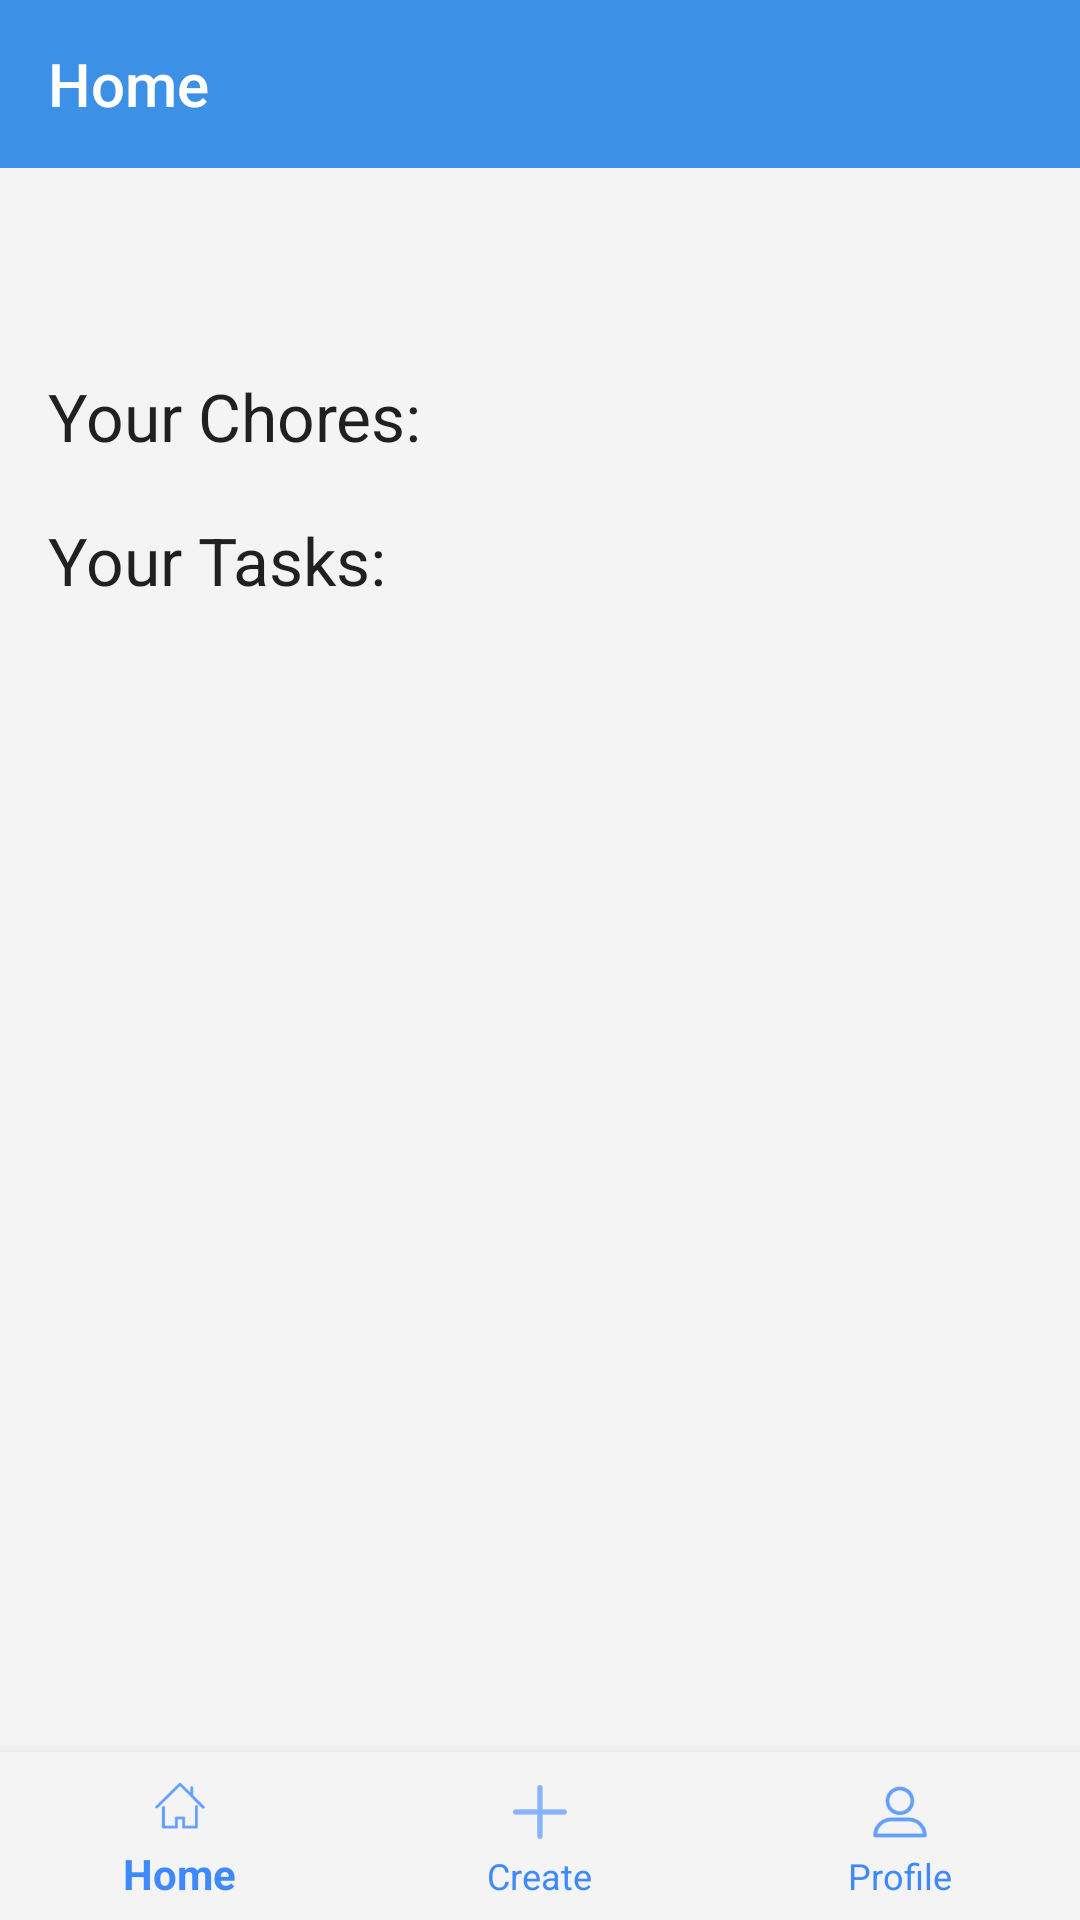

Write the Android layout XML for this screen, with the resource values it uses.
<!-- AndroidManifest.xml: activity theme AppTheme.NoActionBar -->
<!-- res/layout/activity_home.xml -->
<?xml version="1.0" encoding="utf-8"?>
<android.support.constraint.ConstraintLayout xmlns:android="http://schemas.android.com/apk/res/android"
    xmlns:app="http://schemas.android.com/apk/res-auto"
    xmlns:tools="http://schemas.android.com/tools"
    android:id="@+id/homeLayout"
    android:layout_width="match_parent"
    android:layout_height="match_parent"
    android:focusable="true"
    tools:context=".HomeActivity">


    <android.support.v7.widget.Toolbar
        android:id="@+id/toolbar"
        style="@style/HeaderBar"
        android:layout_width="0dp"
        android:layout_height="wrap_content"
        android:theme="@style/HeaderBar"
        app:layout_constraintEnd_toEndOf="parent"
        app:layout_constraintHorizontal_bias="0.0"
        app:layout_constraintStart_toStartOf="parent"
        app:layout_constraintTop_toTopOf="parent"
        app:popupTheme="@style/AppTheme.PopupOverlay"
        app:title="@string/home_page" />

    <android.support.design.widget.BottomNavigationView
        android:id="@+id/bottomNavView"
        android:layout_width="match_parent"
        android:layout_height="wrap_content"
        android:animateLayoutChanges="false"
        android:background="@color/colorWhiteish"
        android:focusable="false"
        android:focusedByDefault="false"
        app:itemIconTint="@color/bottom_nav_color"
        app:itemTextColor="@color/bottom_nav_color"
        app:layout_constraintBottom_toBottomOf="parent"
        app:layout_constraintEnd_toEndOf="parent"
        app:layout_constraintStart_toStartOf="parent"
        app:layout_constraintTop_toBottomOf="@+id/HomeScroll"
        app:menu="@menu/bottom_nav_bar" />

    <ScrollView
        android:id="@+id/HomeScroll"
        android:layout_width="0dp"
        android:layout_height="0dp"
        app:layout_constraintBottom_toTopOf="@+id/bottomNavView"
        app:layout_constraintEnd_toEndOf="parent"
        app:layout_constraintHorizontal_bias="0.0"
        app:layout_constraintStart_toStartOf="parent"
        app:layout_constraintTop_toBottomOf="@+id/toolbar">

        <LinearLayout
            android:layout_width="match_parent"
            android:layout_height="wrap_content"
            tools:layout_editor_absoluteX="8dp"
            tools:layout_editor_absoluteY="367dp">

            <HorizontalScrollView
                android:id="@+id/GroupScroll"
                android:layout_width="match_parent"
                android:layout_height="60dp">

                <LinearLayout
                    android:id="@+id/GroupLayout"
                    android:layout_width="wrap_content"
                    android:layout_height="match_parent"
                    android:orientation="horizontal" />
            </HorizontalScrollView>

        </LinearLayout>
    </ScrollView>

    <android.support.constraint.Guideline
        android:id="@+id/guideline"
        android:layout_width="wrap_content"
        android:layout_height="wrap_content"
        android:orientation="horizontal"
        app:layout_constraintGuide_begin="116dp" />

    <TextView
        android:id="@+id/ChoreTitle"
        android:layout_width="wrap_content"
        android:layout_height="28dp"
        android:layout_marginLeft="16dp"
        android:layout_marginStart="16dp"
        android:layout_marginTop="8dp"
        android:layout_weight="1"
        android:text="@string/chore_title"
        android:textAppearance="@style/TextAppearance.AppCompat.Large"
        android:visibility="visible"
        app:layout_constraintStart_toStartOf="parent"
        app:layout_constraintTop_toTopOf="@+id/guideline" />

    <LinearLayout
        android:id="@+id/chore_layout"
        android:layout_width="0dp"
        android:layout_height="wrap_content"
        android:layout_marginEnd="16dp"
        android:layout_marginLeft="16dp"
        android:layout_marginRight="16dp"
        android:layout_marginStart="16dp"
        android:layout_marginTop="4dp"
        android:orientation="vertical"
        app:layout_constraintEnd_toEndOf="parent"
        app:layout_constraintHorizontal_bias="0.511"
        app:layout_constraintStart_toStartOf="parent"
        app:layout_constraintTop_toBottomOf="@+id/ChoreTitle"></LinearLayout>

    <TextView
        android:id="@+id/TaskTitle"
        android:layout_width="wrap_content"
        android:layout_height="wrap_content"
        android:layout_marginLeft="16dp"
        android:layout_marginStart="16dp"
        android:layout_marginTop="16dp"
        android:text="Your Tasks:"
        android:textAppearance="@style/TextAppearance.AppCompat.Large"
        app:layout_constraintStart_toStartOf="parent"
        app:layout_constraintTop_toBottomOf="@+id/chore_layout" />

    <LinearLayout
        android:id="@+id/task_layout"
        android:layout_width="0dp"
        android:layout_height="wrap_content"
        android:layout_marginEnd="16dp"
        android:layout_marginLeft="16dp"
        android:layout_marginRight="16dp"
        android:layout_marginStart="16dp"
        android:layout_marginTop="4dp"
        android:orientation="vertical"
        app:layout_constraintEnd_toEndOf="parent"
        app:layout_constraintHorizontal_bias="0.511"
        app:layout_constraintStart_toStartOf="parent"
        app:layout_constraintTop_toBottomOf="@+id/TaskTitle"></LinearLayout>


</android.support.constraint.ConstraintLayout>
<!-- resources referenced by this layout -->
<resources>
  <color name="colorWhiteish">#F4F4F4</color>
  <string name="chore_title">Your Chores:</string>
  <string name="home_page">Home</string>
  <style name="AppTheme.PopupOverlay" parent="ThemeOverlay.AppCompat.Light">
          <item name="android:textColorPrimary">@android:color/white</item>
          <item name="android:textColorSecondary">@android:color/white</item>
          <item name="android:background">@color/colorOffWhite</item>
          <item name="android:textColor">@color/colorBlack</item>
      </style>
  <style name="HeaderBar">
          <item name="android:textColorPrimary">@android:color/white</item>
          <item name="android:textColorSecondary">@android:color/white</item>
          <item name="android:background">@color/colorPrimary</item>
  
      </style>
  <style name="AppTheme.NoActionBar">
          <item name="windowActionBar">false</item>
          <item name="windowNoTitle">true</item>
      </style>
  <color name="colorOffWhite">#E8E8E8</color>
  <color name="colorBlack">#000</color>
  <color name="colorPrimary">#3C91E6</color>
</resources>
